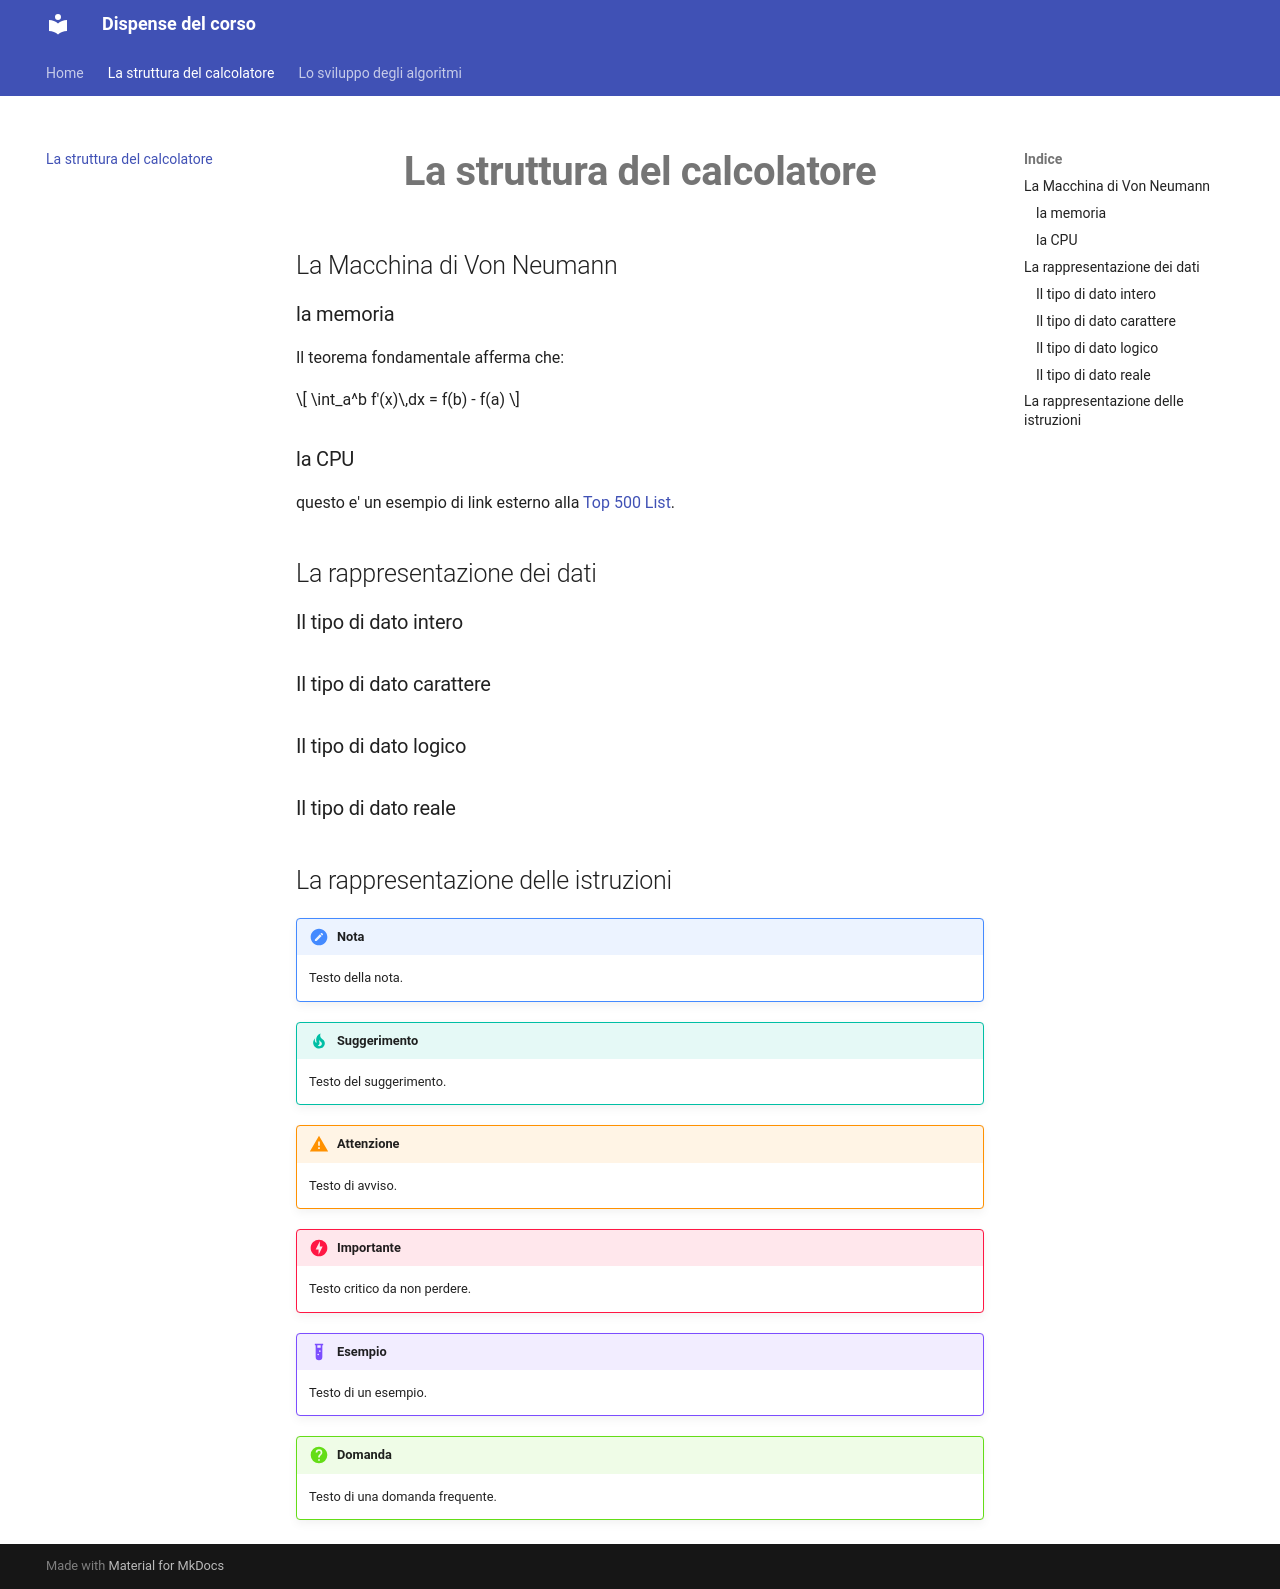

repository: marcolapegna/dispense-corso · page: cap1/main/index.html · generator: mkdocs

<h1 style="text-align: center; font-size: 2.5em; font-weight: bold;">La struttura del calcolatore</h1>

## La Macchina di Von Neumann

### la memoria

Il teorema fondamentale afferma che:

$$
\int_a^b f'(x)\,dx = f(b) - f(a)
$$


### la CPU 

questo e' un esempio di link esterno alla [Top 500 List](https://www.top500.org).


## La rappresentazione dei dati

### Il tipo di dato intero

### Il tipo di dato carattere

### Il tipo di dato logico

### Il tipo di dato reale

## La rappresentazione delle istruzioni

!!! note "Nota"
    Testo della nota.

!!! tip "Suggerimento"
    Testo del suggerimento.

!!! warning "Attenzione"
    Testo di avviso.

!!! danger "Importante"
    Testo critico da non perdere.

!!! example "Esempio"
    Testo di un esempio.

!!! question "Domanda"
    Testo di una domanda frequente.


    
